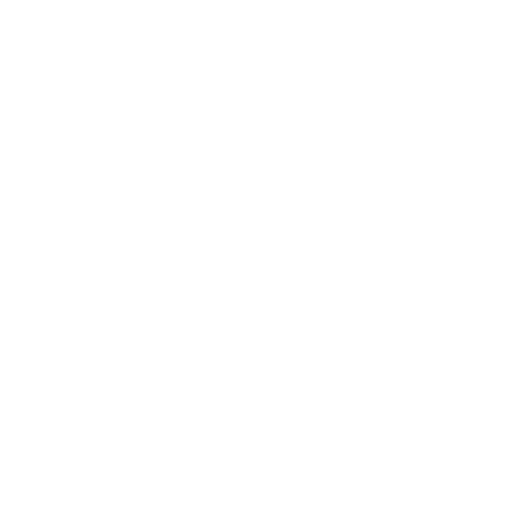
t = 0.00 s
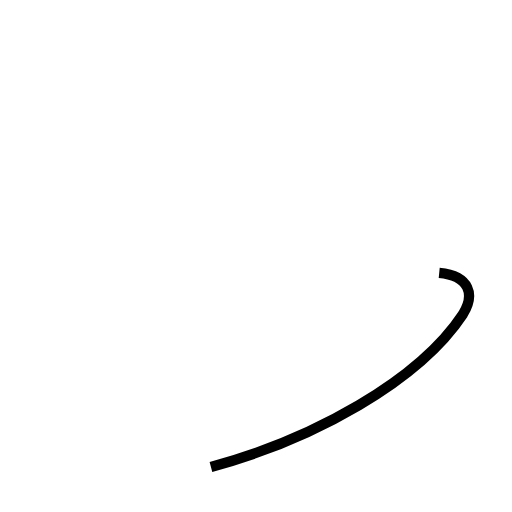
t = 1.06 s
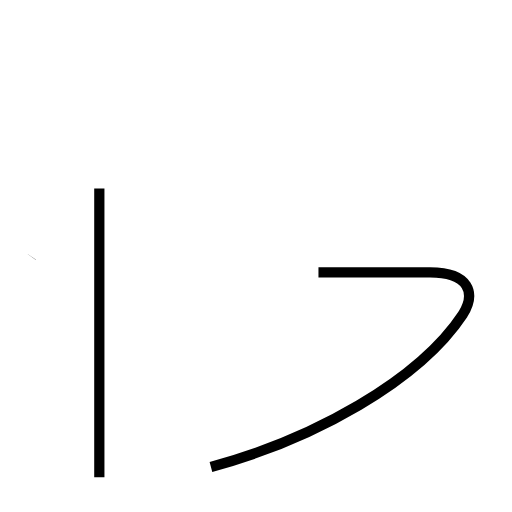
t = 2.26 s
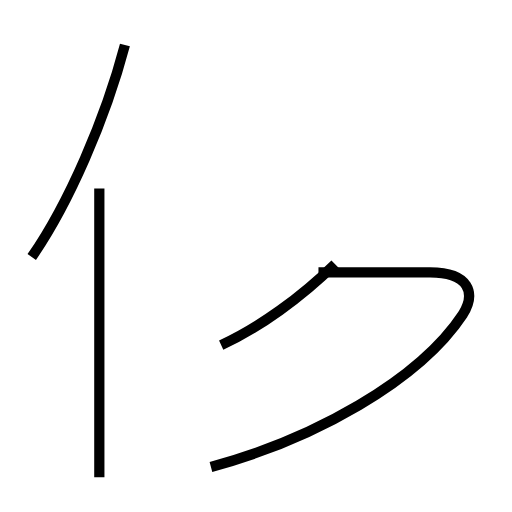
t = 3.35 s
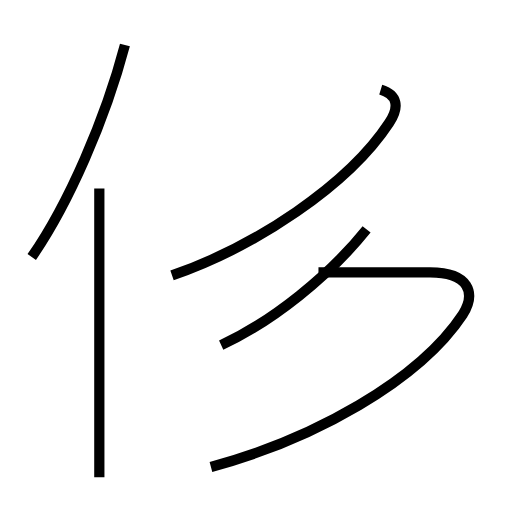
t = 4.40 s
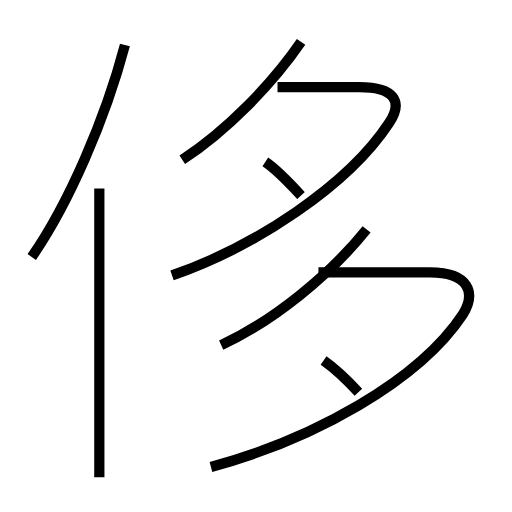
t = 5.48 s

The animated SVG that drew these frames (rendered in a browser with its animation timeline set to each time). Animation: 8 SMIL elements (animate=8); one cycle of 5.48 s.

<?xml version='1.0' encoding='utf-8'?>
<svg viewBox="0.0 -6.0 50.0 50.0" version="1.1" xmlns="http://www.w3.org/2000/svg"><rect x="-1000" y="-1000" width="2000" height="2000" stroke="white" fill="white" /><g style="fill:none;stroke:#000000;stroke-width:1"><path d="M 20.6 1.6 C 30.6 -1.1 40.9 -6.8 45.2 -13.3 C 46.5 -15.4 45.8 -17.4 42.0 -17.4 L 31.1 -17.4 " transform="translate(0.0 38.0)" stroke-dasharray="47.087150513585875" stroke-dashoffset="47.087150513585875"><animate attributeName="stroke-dashoffset" from="47.087150513585875" to="0" dur="1.4126145154075762s" begin="0s; anim_end.end" fill="freeze" id="anim0" /></path><path d="M 9.7 2.6 L 9.7 -25.6 " transform="translate(0.0 38.0)" stroke-dasharray="28.200000000000003" stroke-dashoffset="28.200000000000003"><animate attributeName="stroke-dashoffset" from="28.200000000000003" to="0" dur="0.8460000000000001s" begin="anim0.end" fill="freeze" id="anim1" /></path><path d="M 3.1 -18.9 C 6.7 -24.1 10.3 -32.4 12.2 -39.6 " transform="translate(0.0 38.0)" stroke-dasharray="22.708531171931703" stroke-dashoffset="22.708531171931703"><animate attributeName="stroke-dashoffset" from="22.708531171931703" to="0" dur="0.681255935157951s" begin="anim1.end" fill="freeze" id="anim2" /></path><path d="M 21.6 -10.3 C 26.6 -12.6 32.2 -17.1 35.8 -21.6 " transform="translate(0.0 38.0)" stroke-dasharray="18.291020972364986" stroke-dashoffset="18.291020972364986"><animate attributeName="stroke-dashoffset" from="18.291020972364986" to="0" dur="0.5487306291709496s" begin="anim2.end" fill="freeze" id="anim3" /></path><path d="M 16.8 -17.1 C 24.9 -19.9 34.0 -25.9 38.0 -32.0 C 39.4 -34.1 38.5 -35.5 35.1 -35.5 L 27.1 -35.5 " transform="translate(0.0 38.0)" stroke-dasharray="40.53714104890999" stroke-dashoffset="40.53714104890999"><animate attributeName="stroke-dashoffset" from="40.53714104890999" to="0" dur="1.2161142314672995s" begin="anim3.end" fill="freeze" id="anim4" /></path><path d="M 31.6 -8.8 C 32.6 -8.1 33.8 -7.0 35.0 -5.7 " transform="translate(0.0 38.0)" stroke-dasharray="4.60911404042059" stroke-dashoffset="4.60911404042059"><animate attributeName="stroke-dashoffset" from="4.60911404042059" to="0" dur="0.1382734212126177s" begin="anim4.end" fill="freeze" id="anim5" /></path><path d="M 17.8 -28.4 C 22.1 -31.2 26.6 -35.8 29.4 -39.9 " transform="translate(0.0 38.0)" stroke-dasharray="16.427348124811253" stroke-dashoffset="16.427348124811253"><animate attributeName="stroke-dashoffset" from="16.427348124811253" to="0" dur="0.4928204437443376s" begin="anim5.end" fill="freeze" id="anim6" /></path><path d="M 29.4 -24.9 C 28.2 -26.2 27.1 -27.4 25.9 -28.2" transform="translate(0.0 38.0)" stroke-dasharray="4.821742570925335" stroke-dashoffset="4.821742570925335"><animate attributeName="stroke-dashoffset" from="4.821742570925335" to="0" dur="0.14465227712776005s" begin="anim6.end" fill="freeze" id="anim_end" /></path></g></svg>
